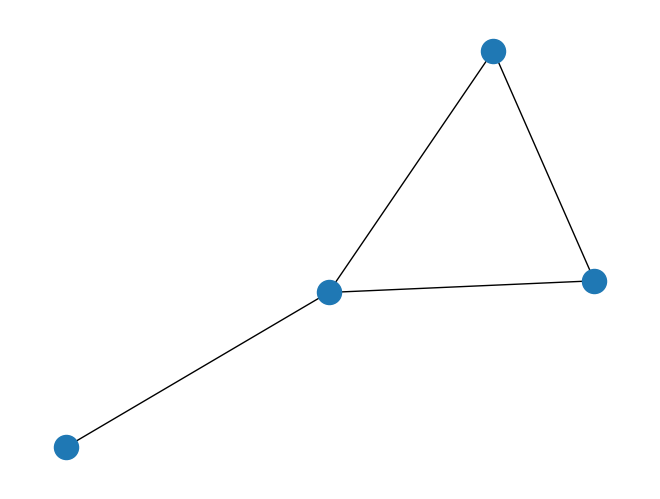

Write Python code to recreate this figure. (Note: this script raises an exception after producing the figure.)
import networkx as nx
import matplotlib.pyplot as plt

G=nx.Graph()
for i in range(4):
    G.add_node(i)

G.add_edge(0,3)
G.add_edge(1,2)
G.add_edge(2,3)
G.add_edge(3,1)

print("Nodes of graph: ")
print(G.nodes())
print("Edges of graph: ")
print(G.edges())

nx.draw(G)
plt.savefig("images/simple_path.png") # save as png
plt.show() # display

import json
with open('data/bigGraph.json', 'r') as f:
    data = json.load(f)

for node in data["nodes"]:
    plt.scatter(node[0], node[1])
plt.show()
